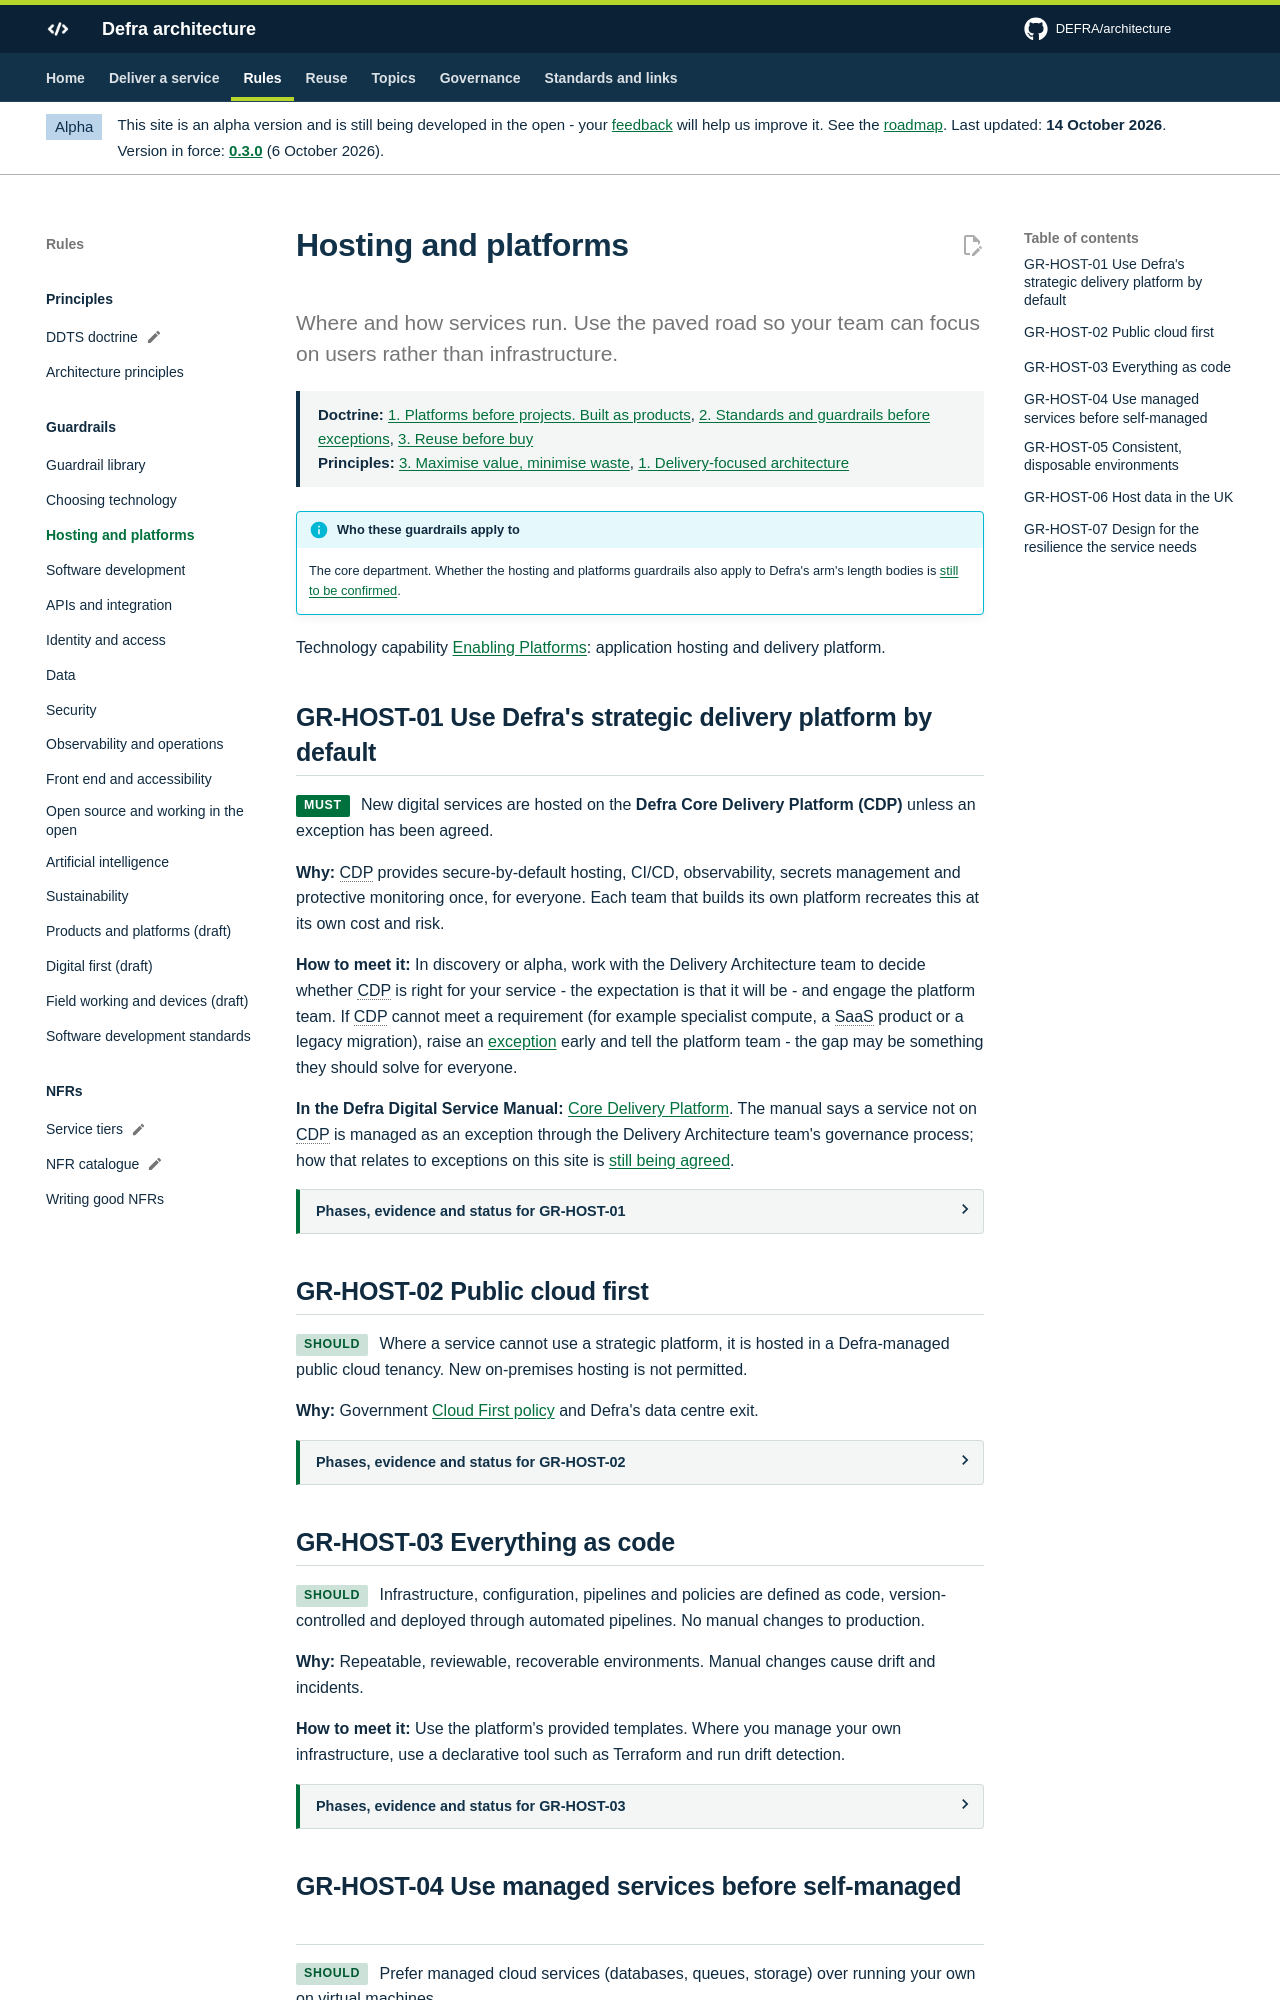

repository: DEFRA/architecture · page: guardrails/hosting-and-platforms/index.html · generator: mkdocs

---
applicability: tbc
principles: [GR-PRIN-03, GR-PRIN-01]
# Metadata for every guardrail on this page. See the contribution guide for the fields.
guardrail_defaults:
  status: draft
  owner: Architecture team
  automated_check: manual
  last_reviewed: 2026-10-01
  since_version: 0.1.0
guardrails:
  GR-HOST-01:
    phases: [discovery, alpha, beta, live]
    lead_roles: [technical-architect]
    evidence: The service runs on the Core Delivery Platform, or an approved exception
    evidence_by_phase:
      discovery: Platform team engaged, and any hosting needs the Core Delivery Platform might not meet identified
      alpha: The design runs on the Core Delivery Platform, or an exception has been requested
      beta: The service runs on the Core Delivery Platform, or under an approved exception
      live: The service still runs on the platform, and any exception is reviewed before it expires
    service_standard_points: [11]
    tcop_points: [5, 8]
  GR-HOST-02:
    phases: [alpha, beta, live]
    lead_roles: [technical-architect]
    evidence: Hosting design showing a Defra-managed public cloud tenancy
    evidence_by_phase:
      alpha: Where the platform cannot be used, the hosting design uses a Defra-managed public cloud tenancy
      beta: The service runs in a Defra-managed public cloud tenancy
      live: No on-premises hosting introduced
    tcop_points: [5]
  GR-HOST-03:
    phases: [beta, live]
    lead_roles: [developer]
    evidence: Infrastructure, configuration and pipeline code in the repository, and drift detection results
    evidence_by_phase:
      beta: Infrastructure, configuration and pipelines defined as code in the repository, with no manual changes to production
      live: Drift detection running, and no manual changes to production in the change history
    service_standard_points: [14]
    sbd_principles: [10]
  GR-HOST-04:
    phases: [alpha, beta]
    lead_roles: [technical-architect, developer]
    evidence: Hosting design listing the managed services used
    tcop_points: [5]
  GR-HOST-05:
    phases: [alpha, beta, live]
    lead_roles: [developer]
    evidence: Environments created from the same code, and how lower environments avoid real personal data
  GR-HOST-06:
    phases: [alpha, beta, live]
    lead_roles: [technical-architect, security-architect]
    evidence: Data location confirmed for every data store and backup
    evidence_by_phase:
      alpha: Hosting design places every data store and backup in UK regions
      beta: Data location confirmed for every data store and backup as built
      live: Data location checked when new stores or services are added
  GR-HOST-07:
    phases: [alpha, beta, live]
    lead_roles: [technical-architect, product-manager]
    evidence: Agreed recovery time and recovery point objectives, a multi-zone design and the date of the last recovery test
    evidence_by_phase:
      alpha: Recovery time and recovery point objectives agreed with the service owner, and a design that meets them
      beta: Multi-zone design built, and recovery tested before go-live
      live: Recovery tested at least once a year, with the date of the last test
      significant-change: Recovery objectives and design checked for the change
    service_standard_points: [14]
---

# Hosting and platforms

<p class="lead">Where and how services run. Use the paved road so your team can focus on users rather than infrastructure.</p>

Technology capability [Enabling Platforms](../handrail/technology-capabilities.md#enabling-platforms): application hosting and delivery platform.
